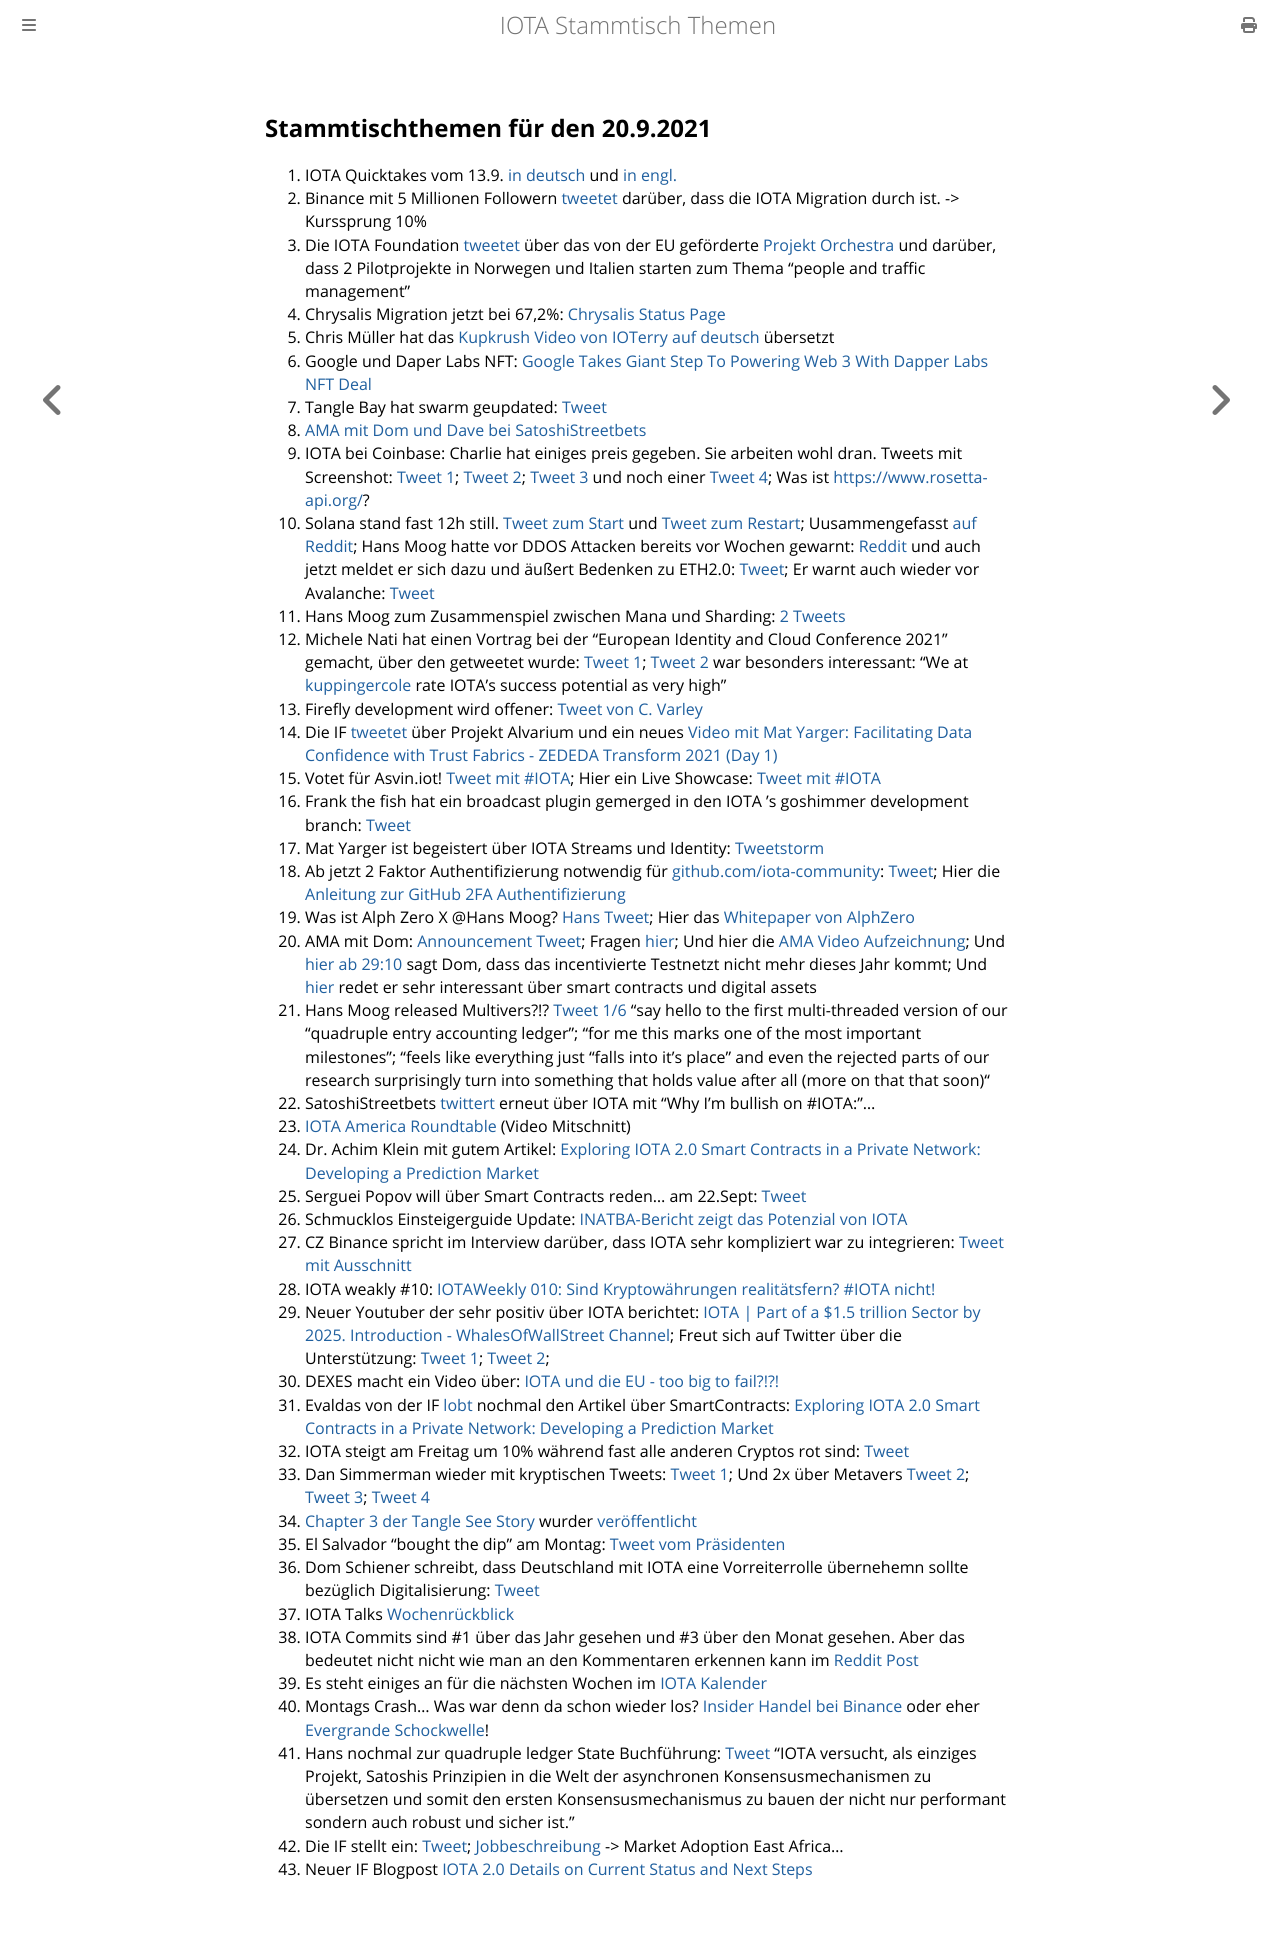

repository: iota-community/community-events · page: stammtisch/2021-09-20/index.html · generator: mdbook

## Stammtischthemen für den 20.9.2021

1. IOTA Quicktakes vom 13.9. [in deutsch](https://www.youtube.com/watch?v=tBLUg4DXdHc) und [in engl.](https://www.youtube.com/watch?v=xQfxtZMCETE)
2. Binance mit 5 Millionen Followern [tweetet](https://twitter.com/binance/status/1437624545888780295?s=20) darüber, dass die IOTA Migration durch ist. -> Kurssprung 10%
3. Die IOTA Foundation [tweetet](https://twitter.com/iota/status/1437506519235502089?s=20) über das von der EU geförderte [Projekt Orchestra](https://blog.iota.org/orchestra-consortium-and-iota/) und darüber, dass 2 Pilotprojekte in Norwegen und Italien starten zum Thema "people and traffic management"
4. Chrysalis Migration jetzt bei 67,2%: [Chrysalis Status Page](https://chrysalis.iota.org/status)
5. Chris Müller hat das [Kupkrush Video von IOTerry auf deutsch](https://www.youtube.com/watch?v=uPSq-PMotUc) übersetzt
6. Google und Daper Labs NFT: [Google Takes Giant Step To Powering Web 3 With Dapper Labs NFT Deal](https://www.forbes.com/sites/michaeldelcastillo/2021/09/14/google-takes-giant-step-to-powering-web-3-with-dapper-labs-nft-deal/?utm_campaign=sprinklrForbesCrypto&utm_content=5480603221&utm_medium=social&utm_source=TWITTER)
7. Tangle Bay hat swarm geupdated: [Tweet](https://twitter.com/TANGLEBAY/status/1437774150924476416?s=20)
8. [AMA mit Dom und Dave bei SatoshiStreetbets](https://www.youtube.com/watch?v=EJqqTyX2_JU)
9. IOTA bei Coinbase: Charlie hat einiges preis gegeben. Sie arbeiten wohl dran. Tweets mit Screenshot: [Tweet 1](https://twitter.com/rohstee/status/1437894345366061066?s=20); [Tweet 2](https://twitter.com/rohstee/status/1437895838945234945?s=20); [Tweet 3](https://twitter.com/rohstee/status/1437898968831307782?s=20) und noch einer [Tweet 4](https://twitter.com/Vrom14286662/status/1438508924735426565?s=20); Was ist [https://www.rosetta-api.org/](https://www.rosetta-api.org/)?
10. Solana stand fast 12h still. [Tweet zum Start](https://twitter.com/SolanaStatus/status/1437856638279487493?s=20) und [Tweet zum Restart](https://twitter.com/SolanaStatus/status/1438020110451609603?s=20); Uusammengefasst [auf Reddit](https://www.reddit.com/r/CryptoCurrency/comments/po2qym/the_solana_blockchain_has_come_to_a_halt_due_to_a/?utm_medium=android_app&utm_source=share); Hans Moog hatte vor DDOS Attacken bereits vor Wochen gewarnt: [Reddit](https://www.reddit.com/r/Iota/comments/po7w29/hans_on_solana_2_weeks_ago_and_people_say_iota/?utm_source=share&utm_medium=web2x&context=3) und auch jetzt meldet er sich dazu und äußert Bedenken zu ETH2.0: [Tweet](https://twitter.com/hus_qy/status/1437883782514814978?s=20); Er warnt auch wieder vor Avalanche: [Tweet](https://twitter.com/hus_qy/status/1437884220123328519?s=20)
11. Hans Moog zum Zusammenspiel zwischen Mana und Sharding: [2 Tweets](https://twitter.com/hus_qy/status/1437756191459971075?s=20)
12. Michele Nati hat einen Vortrag bei der "European Identity and Cloud Conference 2021" gemacht, über den getweetet wurde: [Tweet 1](https://twitter.com/joergresch/status/1437759022644477959?s=20); [Tweet 2](https://twitter.com/joergresch/status/1437779646557392901?s=20) war besonders interessant: "We at [kuppingercole](https://www.kuppingercole.com/) rate IOTA's success potential as very high"
13. Firefly development wird offener: [Tweet von C. Varley](https://twitter.com/c_varley/status/1437783945865744390?s=20)
14. Die IF [tweetet](https://twitter.com/iota/status/1438140864526786567?s=20) über Projekt Alvarium und ein neues [Video mit Mat Yarger: Facilitating Data Confidence with Trust Fabrics - ZEDEDA Transform 2021 (Day 1)](https://www.youtube.com/watch?v=RIew8SqqT10)
15. Votet für Asvin.iot! [Tweet mit #IOTA](https://twitter.com/mirko_ross/status/1438137837820555264?s=20); Hier ein Live Showcase: [Tweet mit #IOTA](https://twitter.com/mirko_ross/status/1438182354879664148?s=20)
16. Frank the fish hat ein broadcast plugin gemerged in den IOTA 's goshimmer development branch: [Tweet](https://twitter.com/FrankTheFish8/status/1438134185906950146?s=19)
17. Mat Yarger ist begeistert über IOTA Streams und Identity: [Tweetstorm](https://twitter.com/Mat_Yarger/status/1438241211362516998?s=20)
18. Ab jetzt 2 Faktor Authentifizierung notwendig für [github.com/iota-community](https://github.com/iota-community): [Tweet](https://twitter.com/antonionardella/status/1438408389944565761?s=20); Hier die [Anleitung zur GitHub 2FA Authentifizierung](https://docs.github.com/en/github/authenticating-to-github/securing-your-account-with-two-factor-authentication-2fa/configuring-two-factor-authentication)
19. Was ist Alph Zero X @Hans Moog? [Hans Tweet](https://twitter.com/hus_qy/status/1438501395745759234?s=20); Hier das [Whitepaper von AlphZero](https://alephzero.org/wp-content/uploads/2021/06/A0_BWP_06_2021.pdf)
20. AMA mit Dom: [Announcement Tweet](https://twitter.com/iota/status/1438503295903879180?s=20); Fragen [hier](https://www.reddit.com/r/Iota/comments/plhof5/ama_with_dominik_schiener_17092021/); Und hier die [AMA Video Aufzeichnung](https://www.youtube.com/watch?v=Pl_V8fPc_dM); Und [hier ab 29:10](https://youtu.be/Pl_V8fPc_dM?t=1685) sagt Dom, dass das incentivierte Testnetzt nicht mehr dieses Jahr kommt; Und [hier](https://youtu.be/Pl_V8fPc_dM?t=2184) redet er sehr interessant über smart contracts und digital assets
21. Hans Moog released Multivers?!? [Tweet 1/6](https://twitter.com/hus_qy/status/1438643732723736579?s=20)  "say hello to the first multi-threaded version of our "quadruple entry accounting ledger"; "for me this marks one of the most important milestones"; "feels like everything just "falls into it's place" and even the rejected parts of our research surprisingly turn into something that holds value after all (more on that that soon)"
22. SatoshiStreetbets [twittert](https://twitter.com/SatoshiStBets/status/1438557468280426501?s=20) erneut über IOTA mit "Why I'm bullish on #IOTA:"...
23. [IOTA America Roundtable](https://www.youtube.com/watch?v=-6ModxcJrv4) (Video Mitschnitt)
24. Dr. Achim Klein mit gutem Artikel: [Exploring IOTA 2.0 Smart Contracts in a Private Network: Developing a Prediction Market](https://medium.com/51nodes/exploring-iota-2-0-smart-contracts-in-a-private-network-developing-a-prediction-market-c2d81988f75e)
25. Serguei Popov will über Smart Contracts reden... am 22.Sept: [Tweet](https://twitter.com/iota/status/1438518360203923459?s=20)
26. Schmucklos Einsteigerguide Update: [INATBA-Bericht zeigt das Potenzial von IOTA](https://iota-einsteiger-guide.de/iota-potenzial-von-iota.html)
27. CZ Binance spricht im Interview darüber, dass IOTA sehr kompliziert war zu integrieren: [Tweet mit Ausschnitt](https://twitter.com/CryptoDog_Blog/status/1438554704280162316?s=20)
28. IOTA weakly #10: [IOTAWeekly 010: Sind Kryptowährungen realitätsfern? #IOTA nicht!](https://www.youtube.com/watch?v=BRFsyR70VJo)
29. Neuer Youtuber der sehr positiv über IOTA berichtet: [IOTA | Part of a $1.5 trillion Sector by 2025. Introduction - 
WhalesOfWallStreet Channel](https://www.youtube.com/watch?v=AvPGpXn0sgk); Freut sich auf Twitter über die Unterstützung: [Tweet 1](https://twitter.com/Whales0fWallSt/status/1438863936644915203?s=20); [Tweet 2](https://twitter.com/Whales0fWallSt/status/1439011377457270790?s=20); 
30. DEXES macht ein Video über: [IOTA und die EU - too big to fail?!?!](https://www.youtube.com/watch?v=UB32EN4S7xw)
31. Evaldas von der IF [lobt](https://twitter.com/lunfardo314/status/1438820117467500545?s=20) nochmal den Artikel über SmartContracts: [Exploring IOTA 2.0 Smart Contracts in a Private Network: Developing a Prediction Market](https://medium.com/51nodes/exploring-iota-2-0-smart-contracts-in-a-private-network-developing-a-prediction-market-c2d81988f75e)
32. IOTA steigt am Freitag um 10% während fast alle anderen Cryptos rot sind: [Tweet](https://twitter.com/Vrom14286662/status/1438935269588316162?s=20)
33. Dan Simmerman wieder mit kryptischen Tweets: [Tweet 1](https://twitter.com/DanSimerman/status/1439816563985682434?s=20); Und 2x über Metavers [Tweet 2](https://twitter.com/DanSimerman/status/1439819025320718336?s=20); [Tweet 3](https://twitter.com/DanSimerman/status/1439776252169232384?s=20); [Tweet 4](https://twitter.com/DanSimerman/status/1439955771396169728?s=20)
34. [Chapter 3 der Tangle See Story](https://medium.com/@tangleseastory/chapter-3-the-barter-is-born-ded777bf5df6) wurder [veröffentlicht](https://twitter.com/TangleSeaDeFi/status/1439668821883822080?s=20)
35. El Salvador "bought the dip" am Montag: [Tweet vom Präsidenten](https://twitter.com/nayibbukele/status/1439815012642611203?s=20)
36. Dom Schiener schreibt, dass Deutschland mit IOTA eine Vorreiterrolle übernehemn sollte bezüglich Digitalisierung: [Tweet](https://twitter.com/DomSchiener/status/1439631886846939136?s=20)
37. IOTA Talks [Wochenrückblick](https://www.iota-talk.com/index.php?article-amp/120-wochenr%C3%BCckblick-vom-12-bis-18-september-2021/&article%2F120-wochenr%C3%BCckblick-vom-12-bis-18-september-2021%2F=&__twitter_impression=true)
38. IOTA Commits sind #1 über das Jahr gesehen und #3 über den Monat gesehen. Aber das bedeutet nicht nicht wie man an den Kommentaren erkennen kann im [Reddit Post](https://www.reddit.com/r/Iota/comments/pp2uex/iota_3_in_monthly_commits_and_1_in_yearly_commits/)
39. Es steht einiges an für die nächsten Wochen im [IOTA Kalender](https://kalender.digital/e89078088266c4429634)
40. Montags Crash... Was war denn da schon wieder los? [Insider Handel bei Binance](https://www.n-tv.de/wirtschaft/der_boersen_tag/Insiderhandel-Kryptoboerse-unter-Verdacht-article22814209.html) oder eher [Evergrande Schockwelle](https://www.boerse-online.de/nachrichten/aktien/rohstoffwerte-und-banken-trifft-evergrande-schockwelle-1030809114)!
41. Hans nochmal zur quadruple ledger State Buchführung: [Tweet](https://twitter.com/hus_qy/status/1439909104399572995?s=20) "IOTA versucht, als einziges Projekt, Satoshis Prinzipien in die Welt der asynchronen Konsensusmechanismen zu übersetzen und somit den ersten Konsensusmechanismus zu bauen der nicht nur performant sondern auch robust und sicher ist."
42. Die IF stellt ein: [Tweet](https://twitter.com/iota/status/1439949896807862277); [Jobbeschreibung](https://iota.bamboohr.com/jobs/view.php?id=160&source=other) -> Market Adoption East Africa...
43. Neuer IF Blogpost [IOTA 2.0 Details on Current Status and Next Steps](https://blog.iota.org/iota-2-0-details-on-current-status-and-outlook/)
